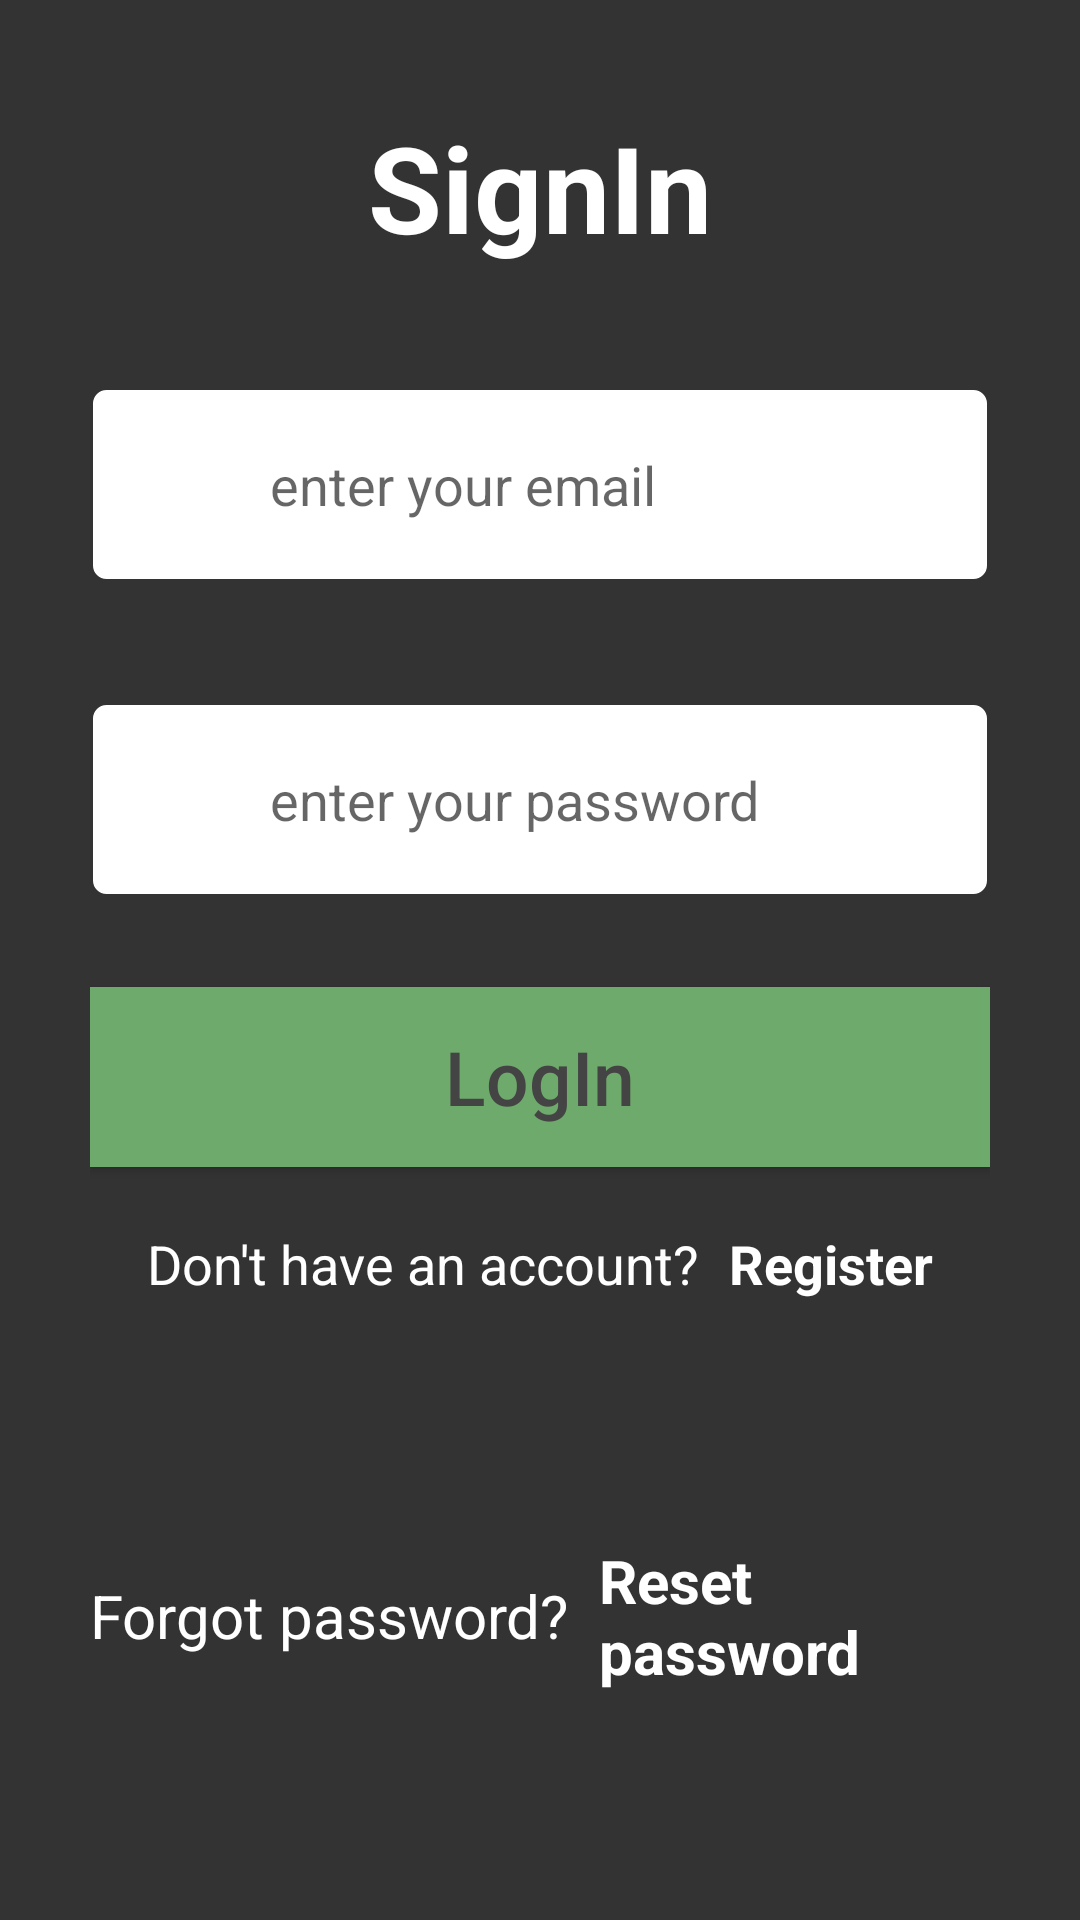

This screen was rendered from an Android layout file. Write that file and the resources it references.
<!-- AndroidManifest.xml: application theme Theme.HALT -->
<!-- res/layout/login_fragment.xml -->
<?xml version="1.0" encoding="utf-8"?>
<ScrollView xmlns:android="http://schemas.android.com/apk/res/android"
    android:layout_width="match_parent"
    android:layout_height="match_parent"
    android:fillViewport="true">

    <LinearLayout xmlns:tools="http://schemas.android.com/tools"
        android:layout_width="match_parent"
        android:layout_height="match_parent"
        android:background="@color/dark_grey"
        android:gravity="center"
        android:orientation="vertical"
        android:paddingHorizontal="@dimen/horizontal_padding"
        tools:context=".fragments.LoginFragment">

        <TextView
            android:layout_width="wrap_content"
            android:layout_height="wrap_content"
            android:text="@string/sign_in"
            android:textColor="@color/white"
            android:textSize="@dimen/sign_in_size"
            android:textStyle="bold" />

        <RelativeLayout
            android:layout_width="match_parent"
            android:layout_height="wrap_content"
            android:layout_marginTop="@dimen/margin_top">

            <EditText
                android:id="@+id/email"
                android:layout_width="match_parent"
                android:layout_height="@dimen/edit_text_height"
                android:background="@drawable/rectangular_field"
                android:hint="@string/email_hint"
                android:inputType="textEmailAddress"
                android:paddingVertical="@dimen/edit_text_vertical_padding"
                android:paddingLeft="@dimen/edit_text_left_padding"
                android:textColor="@color/black" />

            <ImageView
                android:layout_width="@dimen/image_view_size"
                android:layout_height="@dimen/image_view_size"
                android:layout_alignParentLeft="true"
                android:layout_centerInParent="true"
                android:layout_marginLeft="@dimen/image_view_margin_left"
                android:background="@drawable/email" />

        </RelativeLayout>

        <RelativeLayout
            android:layout_width="match_parent"
            android:layout_height="wrap_content"
            android:layout_marginTop="@dimen/margin_top">

            <EditText
                android:id="@+id/password"
                android:layout_width="match_parent"
                android:layout_height="@dimen/edit_text_height"
                android:background="@drawable/rectangular_field"
                android:hint="@string/password_hint"
                android:inputType="textPassword"
                android:paddingVertical="@dimen/edit_text_vertical_padding"
                android:paddingLeft="@dimen/edit_text_left_padding"
                android:textColor="@color/black" />

            <ImageView
                android:layout_width="@dimen/image_view_size"
                android:layout_height="@dimen/image_view_size"
                android:layout_alignParentLeft="true"
                android:layout_centerInParent="true"
                android:layout_marginLeft="@dimen/image_view_margin_left"
                android:background="@drawable/password" />

        </RelativeLayout>

        <androidx.appcompat.widget.AppCompatButton
            android:id="@+id/login_button"
            android:layout_width="match_parent"
            android:layout_height="@dimen/login_button_height"
            android:layout_marginTop="@dimen/login_button_margin_top"
            android:background="@color/green"
            android:backgroundTint="@color/green"
            android:text="@string/login_label"
            android:textAllCaps="false"
            android:textColor="@color/grey"
            android:textSize="@dimen/login_button_text_size" />

        <LinearLayout
            android:layout_width="wrap_content"
            android:layout_height="wrap_content"
            android:layout_marginTop="@dimen/register_margin_top"
            android:layout_marginBottom="@dimen/register_margin_bottom"
            android:gravity="center"
            android:orientation="horizontal">

            <TextView
                android:layout_width="wrap_content"
                android:layout_height="wrap_content"
                android:text="@string/register_question"
                android:textColor="@color/white"
                android:textSize="@dimen/register_text_size" />

            <TextView
                android:id="@+id/sign_up_tv"
                android:layout_width="wrap_content"
                android:layout_height="wrap_content"
                android:layout_marginLeft="@dimen/register_label_margin_left"
                android:text="@string/register_label"
                android:textColor="@color/white"
                android:textSize="@dimen/register_text_size"
                android:textStyle="bold" />

        </LinearLayout>

        <LinearLayout
            android:layout_width="wrap_content"
            android:layout_height="wrap_content"
            android:layout_marginTop="@dimen/forgot_password_margin_top"
            android:layout_marginBottom="@dimen/forgot_password_margin_bottom"
            android:gravity="center"
            android:orientation="horizontal">

            <TextView
                android:layout_width="wrap_content"
                android:layout_height="wrap_content"
                android:text="@string/forgot_password_question"
                android:textColor="@color/white"
                android:textSize="@dimen/forgot_password_text_size" />

            <TextView
                android:id="@+id/forgot_password_tv"
                android:layout_width="wrap_content"
                android:layout_height="wrap_content"
                android:layout_marginLeft="@dimen/forgot_password_margin_left"
                android:text="@string/forgot_password_label"
                android:textColor="@color/white"
                android:textSize="@dimen/forgot_password_text_size"
                android:textStyle="bold" />

        </LinearLayout>
    </LinearLayout>
</ScrollView>
<!-- resources referenced by this layout -->
<resources>
  <color name="black">#FF000000</color>
  <color name="dark_grey">#333333</color>
  <color name="green">#6eaa6b</color>
  <color name="grey">#444444</color>
  <color name="white">#FFFFFFFF</color>
  <dimen name="edit_text_height">65dp</dimen>
  <dimen name="edit_text_left_padding">60dp</dimen>
  <dimen name="edit_text_vertical_padding">15dp</dimen>
  <dimen name="forgot_password_margin_bottom">40dp</dimen>
  <dimen name="forgot_password_margin_left">10dp</dimen>
  <dimen name="forgot_password_margin_top">40dp</dimen>
  <dimen name="forgot_password_text_size">20dp</dimen>
  <dimen name="horizontal_padding">30dp</dimen>
  <dimen name="image_view_margin_left">10dp</dimen>
  <dimen name="image_view_size">35dp</dimen>
  <dimen name="login_button_height">60dp</dimen>
  <dimen name="login_button_margin_top">30dp</dimen>
  <dimen name="login_button_text_size">25dp</dimen>
  <dimen name="margin_top">40dp</dimen>
  <dimen name="register_label_margin_left">10dp</dimen>
  <dimen name="register_margin_bottom">40dp</dimen>
  <dimen name="register_margin_top">20dp</dimen>
  <dimen name="register_text_size">18dp</dimen>
  <dimen name="sign_in_size">40dp</dimen>
  <!-- drawable rectangular_field (drawable) -->
  <?xml version="1.0" encoding="utf-8"?>
  <shape xmlns:android="http://schemas.android.com/apk/res/android"
      android:shape="rectangle">
      <solid android:color="@color/white" />
      <stroke
          android:width="@dimen/stroke_width"
          android:color="@color/dark_grey" />
      <corners android:radius="@dimen/corners_radius"/>
  </shape>
  <string name="email_hint">enter your email</string>
  <string name="forgot_password_label">Reset password</string>
  <string name="forgot_password_question">Forgot password?</string>
  <string name="login_label">LogIn</string>
  <string name="password_hint">enter your password</string>
  <string name="register_label">Register</string>
  <string name="register_question">Don\'t have an account?</string>
  <string name="sign_in">SignIn</string>
  <style name="Theme.HALT" parent="Theme.MaterialComponents.DayNight.DarkActionBar">
          
          <item name="colorPrimary">@color/lite_brown</item>
          <item name="colorPrimaryVariant">@color/dark_brown</item>
          <item name="colorOnPrimary">@color/dark_grey</item>
          
          <item name="colorSecondary">@color/dark_brown</item>
          <item name="colorSecondaryVariant">@color/teal_700</item>
          <item name="colorOnSecondary">@color/black</item>
          
          <item name="android:statusBarColor" tools:targetApi="l">?attr/colorPrimaryVariant</item>
          
      </style>
  <dimen name="stroke_width">1dp</dimen>
  <dimen name="corners_radius">5dp</dimen>
  <color name="lite_brown">#d1b280</color>
  <color name="dark_brown">#594d46</color>
  <color name="teal_700">#FF018786</color>
</resources>
